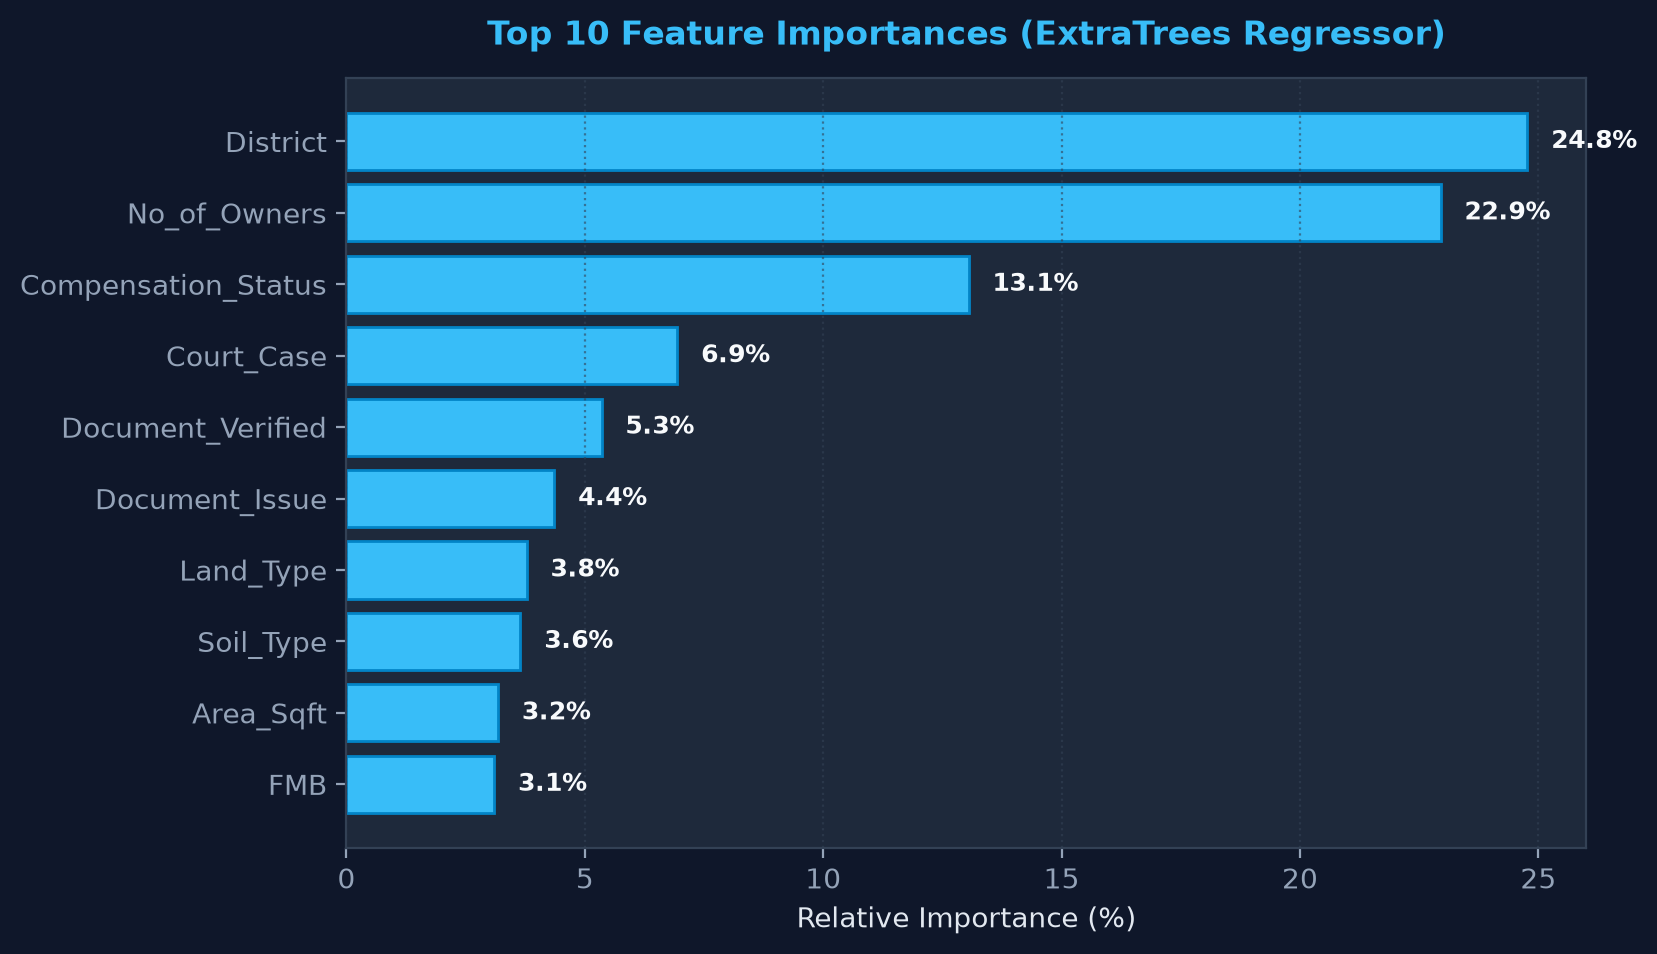

The file beside this chart, header and first rows:
feature, importance
District, 0.2477
No_of_Owners, 0.2295
Compensation_Status, 0.1305
Court_Case, 0.0694
Document_Verified, 0.0535
Document_Issue, 0.0436
Land_Type, 0.0378
Soil_Type, 0.0365
Area_Sqft, 0.0318
FMB, 0.031
Owner_Objection, 0.0202
Water_Availability, 0.0201
Objection, 0.02
Flood_Risk, 0.0183
Soil_pH, 0.0103
A_Register, 0.0
Ownership_Type, 0.0
